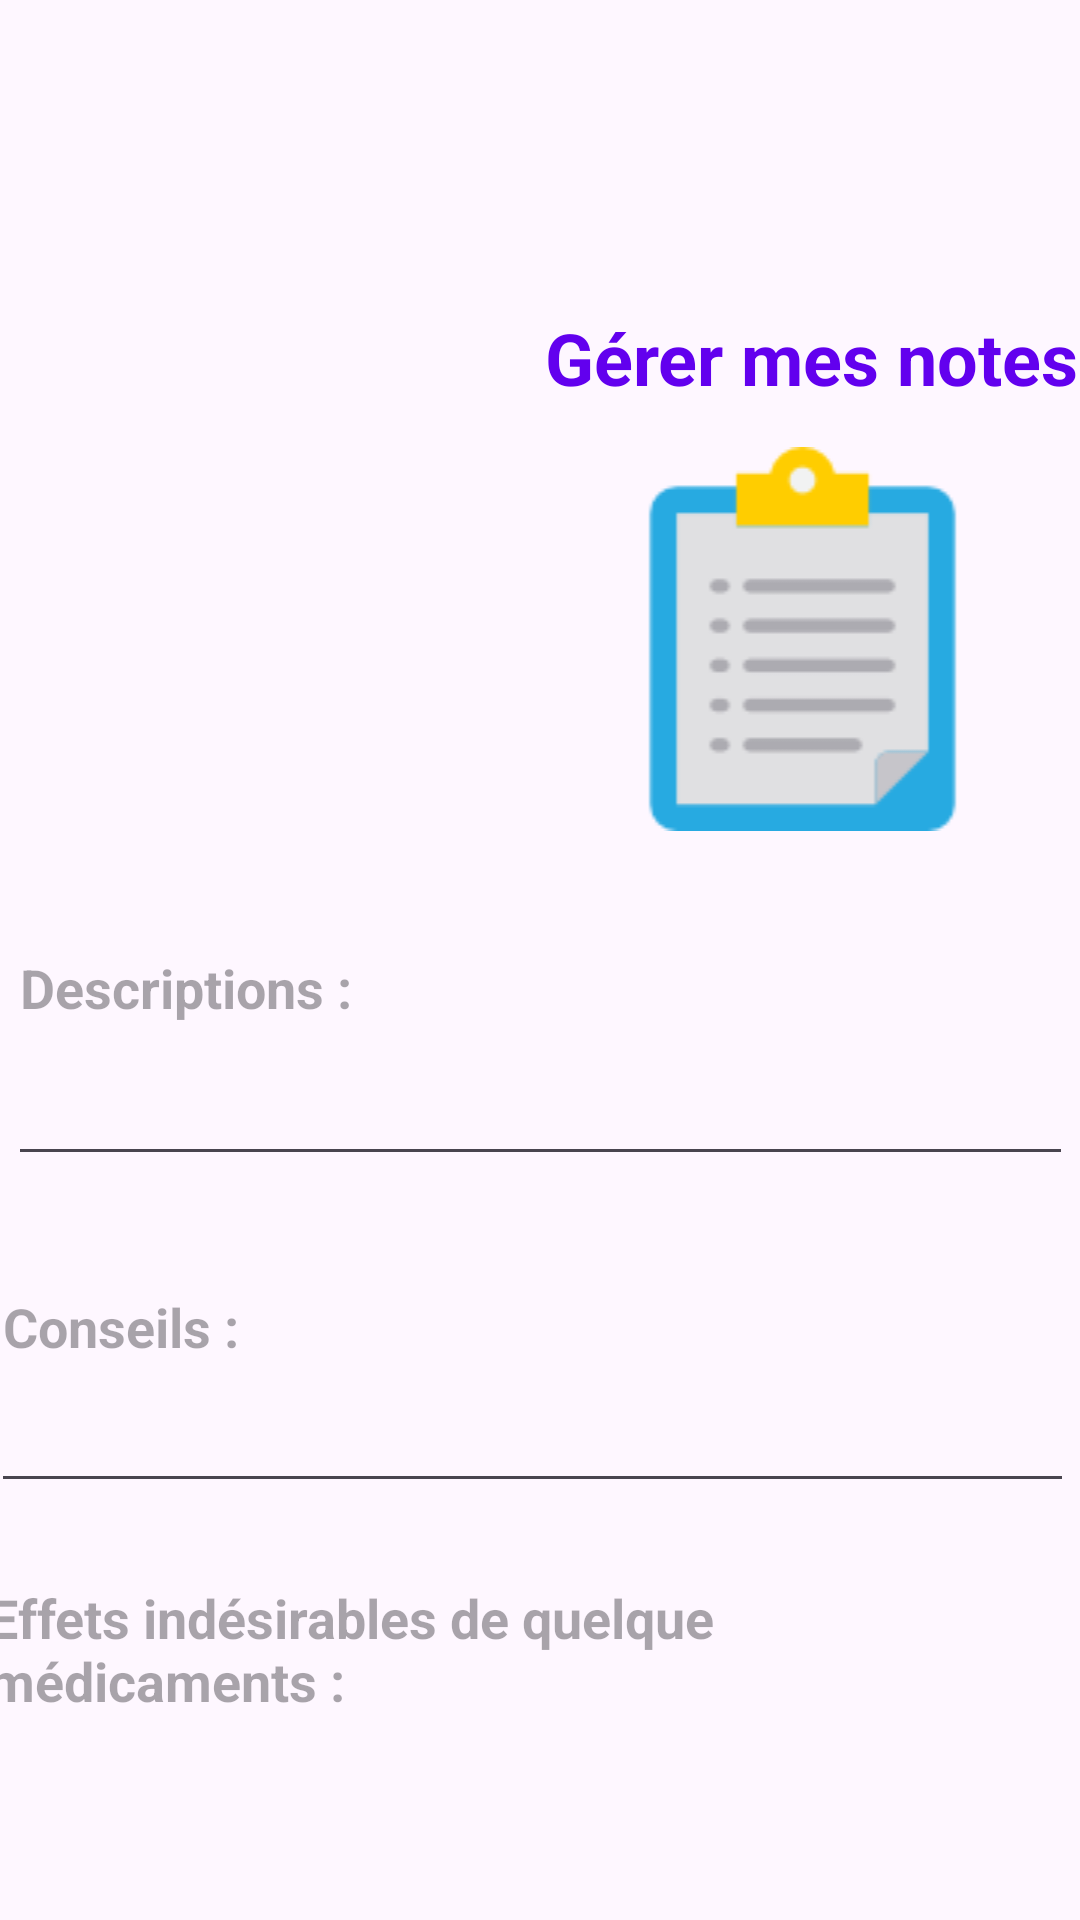

Reconstruct the res/layout file that produces this screen, plus the resources it refers to.
<!-- AndroidManifest.xml: application theme Theme.Mapharmacie -->
<!-- res/layout/activity_note.xml -->
<?xml version="1.0" encoding="utf-8"?>
<androidx.constraintlayout.widget.ConstraintLayout xmlns:android="http://schemas.android.com/apk/res/android"
    xmlns:app="http://schemas.android.com/apk/res-auto"
    xmlns:tools="http://schemas.android.com/tools"
    android:layout_width="match_parent"
    android:layout_height="match_parent"
    android:background="@color/material_on_primary_disabled"
    tools:context=".NoteActivity">

    <LinearLayout
        android:id="@+id/linearLayout"
        android:layout_width="535dp"
        android:layout_height="300dp"
        android:layout_gravity="center_vertical|center_horizontal"
        android:gravity="center"
        android:orientation="vertical"
        tools:ignore="MissingConstraints"
        tools:layout_editor_absoluteX="-62dp"
        tools:layout_editor_absoluteY="-71dp">

        <TextView
            android:id="@+id/textView"
            android:layout_width="416dp"
            android:layout_height="46dp"
            android:layout_marginTop="80dp"
            android:text=" Gérer mes notes"
            android:textAlignment="center"
            android:textColor="@color/design_default_color_primary"
            android:textSize="24sp"
            android:textStyle="bold"
            tools:layout_editor_absoluteX="-16dp"
            tools:layout_editor_absoluteY="168dp" />

        <ImageView
            android:layout_width="247dp"
            android:layout_height="wrap_content"
            android:src="@drawable/note_coul"
            android:textAlignment="center" />
    </LinearLayout>

    <EditText
        android:id="@+id/editTextTextMultiLine"
        android:layout_width="355dp"
        android:layout_height="85dp"
        android:layout_marginTop="7dp"
        android:ems="10"
        android:gravity="start|top"
        android:hint="Descriptions :"
        android:inputType="textMultiLine"
        android:textStyle="bold"
        app:layout_constraintEnd_toEndOf="parent"
        app:layout_constraintStart_toStartOf="parent"
        app:layout_constraintTop_toBottomOf="@+id/linearLayout" />

    <EditText
        android:id="@+id/editTextTextMultiLine2"
        android:layout_width="361dp"
        android:layout_height="81dp"
        android:layout_marginTop="28dp"
        android:ems="10"
        android:gravity="start|top"
        android:hint="Conseils :"
        android:inputType="textMultiLine"
        android:textStyle="bold"
        app:layout_constraintEnd_toEndOf="@+id/editTextTextMultiLine"
        app:layout_constraintHorizontal_bias="1.0"
        app:layout_constraintStart_toStartOf="@+id/editTextTextMultiLine"
        app:layout_constraintTop_toBottomOf="@+id/editTextTextMultiLine" />

    <EditText
        android:id="@+id/editTextTextMultiLine3"
        android:layout_width="369dp"
        android:layout_height="170dp"
        android:layout_marginTop="16dp"
        android:ems="10"
        android:gravity="start|top"
        android:hint="Effets indésirables de quelque médicaments :"
        android:inputType="textMultiLine"
        android:textStyle="bold"
        app:layout_constraintEnd_toEndOf="@+id/editTextTextMultiLine2"
        app:layout_constraintHorizontal_bias="0.625"
        app:layout_constraintStart_toStartOf="@+id/editTextTextMultiLine2"
        app:layout_constraintTop_toBottomOf="@+id/editTextTextMultiLine2" />

    <EditText
        android:id="@+id/editTextTextMultiLine4"
        android:layout_width="375dp"
        android:layout_height="80dp"
        android:ems="10"
        android:gravity="start|top"
        android:hint="Autres remarque :"
        android:inputType="textMultiLine"
        android:textStyle="bold"
        app:layout_constraintBottom_toBottomOf="parent"
        app:layout_constraintEnd_toEndOf="@+id/editTextTextMultiLine3"
        app:layout_constraintStart_toStartOf="@+id/editTextTextMultiLine3"
        app:layout_constraintTop_toBottomOf="@+id/editTextTextMultiLine3" />


</androidx.constraintlayout.widget.ConstraintLayout>
<!-- resources referenced by this layout -->
<resources>
  <!-- drawable note_coul: png bitmap (drawable, 2605 bytes) -->
  <style name="Theme.Mapharmacie" parent="Base.Theme.Mapharmacie" />
  <style name="Base.Theme.Mapharmacie" parent="Theme.Material3.DayNight.NoActionBar">
          
          
      </style>
</resources>
